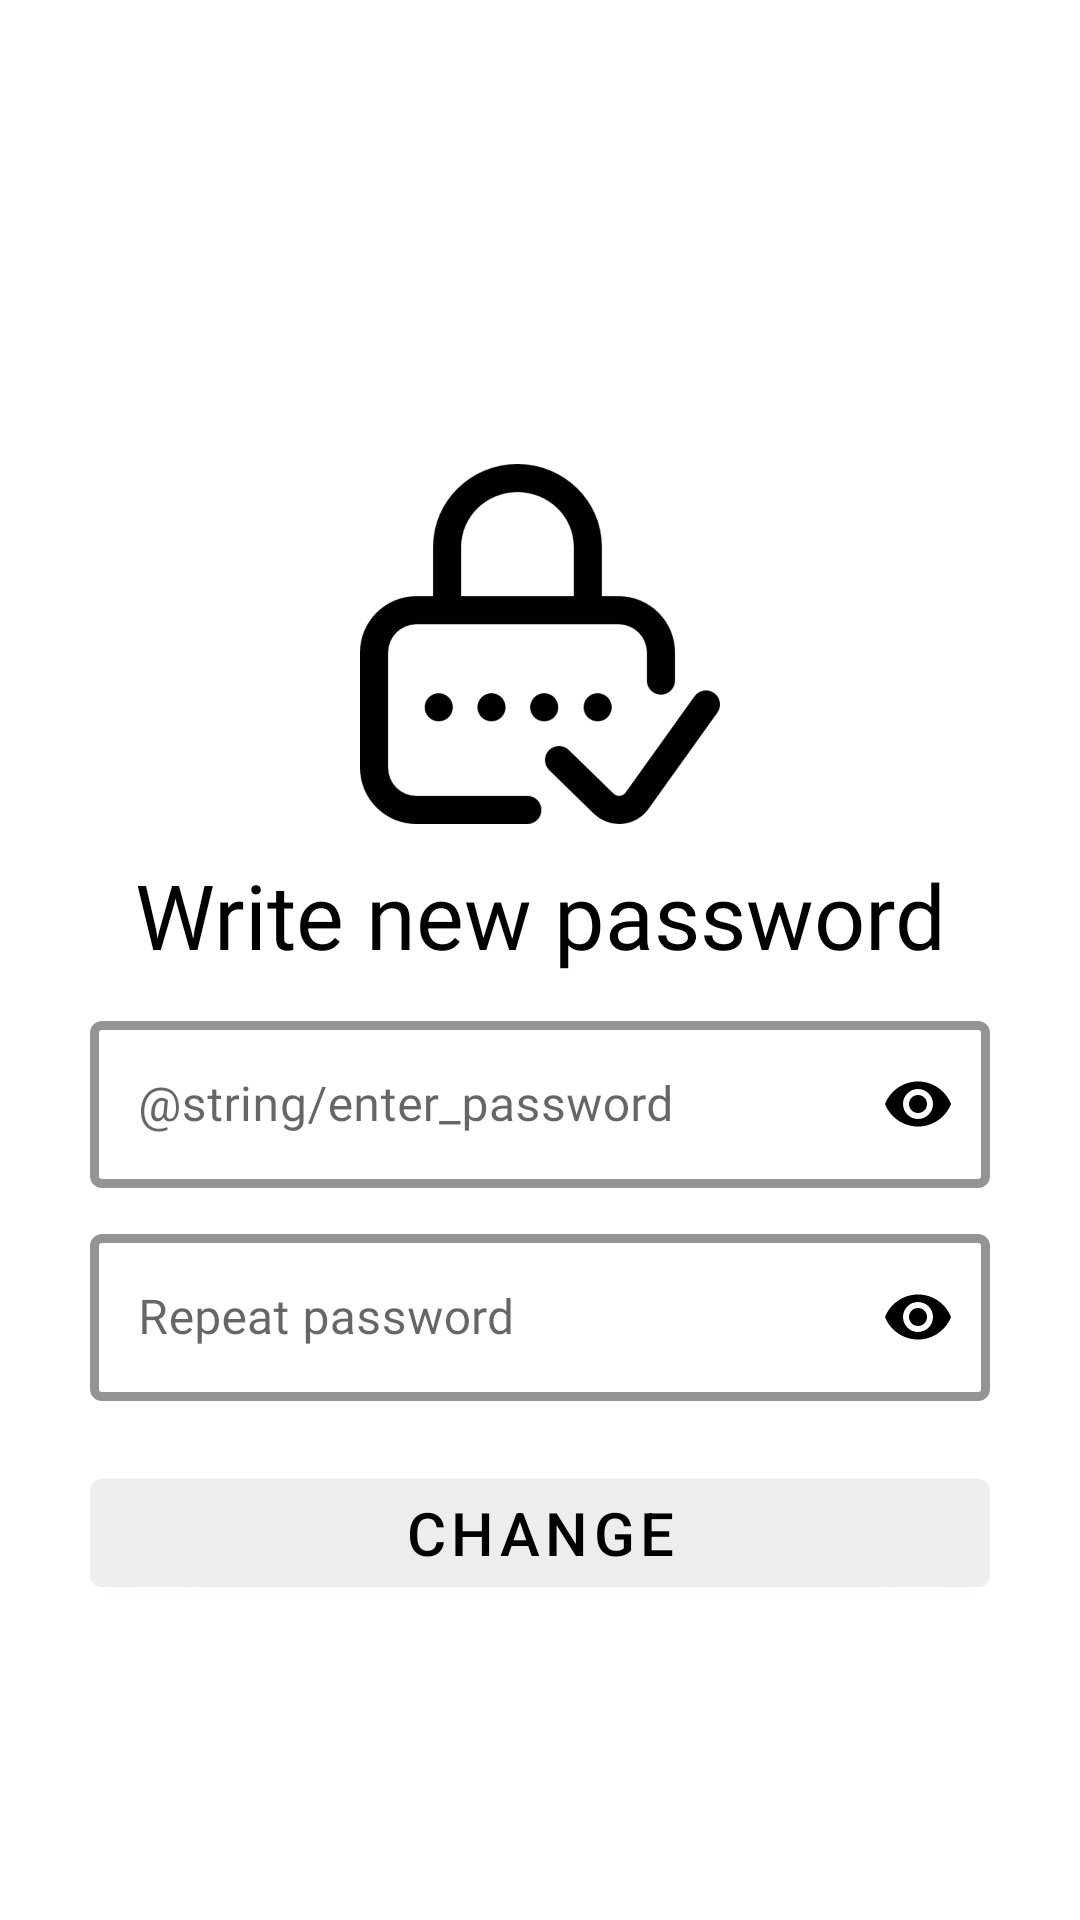

Here is an Android app screen rendered from its layout file. Give the layout XML and the strings, colors and styles it references.
<!-- AndroidManifest.xml: application theme AppTheme -->
<!-- res/layout/activity_change_password.xml -->
<?xml version="1.0" encoding="utf-8"?>
<ScrollView xmlns:android="http://schemas.android.com/apk/res/android"
    xmlns:app="http://schemas.android.com/apk/res-auto"
    xmlns:tools="http://schemas.android.com/tools"
    android:layout_width="match_parent"
    android:layout_height="match_parent"
    android:padding="30dp"
    tools:context=".Users.changePassword.ChangePassword">

    <LinearLayout
        android:layout_width="match_parent"
        android:layout_height="wrap_content"
        android:layout_marginTop="20dp"
        android:layout_gravity="center"
        android:orientation="vertical">

        <ImageView
            android:layout_width="120dp"
            android:layout_height="120dp"
            android:src="@drawable/password_changed"
            android:layout_gravity="center_horizontal"
            android:layout_marginTop="10dp"/>

        <TextView
            android:layout_width="match_parent"
            android:layout_height="wrap_content"
            android:layout_marginTop="10dp"
            android:fontFamily="@font/roboto_slab"
            android:gravity="center_horizontal"
            android:text="Write new password"
            android:textColor="@color/mainTextColor"
            android:textSize="30sp" />

        <com.google.android.material.textfield.TextInputLayout
            android:id="@+id/change_password_1"
            style="@style/Widget.MaterialComponents.TextInputLayout.OutlinedBox"
            android:layout_width="match_parent"
            android:layout_height="wrap_content"
            android:layout_marginTop="10dp"
            android:hint="@string/enter_password"
            app:boxStrokeColor="@color/strokeColor"
            app:boxStrokeWidth="3dp"
            app:endIconMode="password_toggle"
            app:endIconTint="@color/mainTextColor"
            app:hintTextColor="@color/mainTextColor">

            <com.google.android.material.textfield.TextInputEditText
                android:layout_width="match_parent"
                android:layout_height="match_parent"
                android:fontFamily="@font/roboto_slab"
                android:inputType="textPassword"
                android:textColor="@color/mainTextColor" />

        </com.google.android.material.textfield.TextInputLayout>

        <com.google.android.material.textfield.TextInputLayout
            android:id="@+id/change_password_2"
            style="@style/Widget.MaterialComponents.TextInputLayout.OutlinedBox"
            android:layout_width="match_parent"
            android:layout_height="wrap_content"
            android:layout_marginTop="10dp"
            android:hint="Repeat password"
            app:boxStrokeColor="@color/strokeColor"
            app:boxStrokeWidth="3dp"
            app:endIconMode="password_toggle"
            app:endIconTint="@color/mainTextColor"
            app:hintTextColor="@color/mainTextColor">

            <com.google.android.material.textfield.TextInputEditText
                android:layout_width="match_parent"
                android:layout_height="match_parent"
                android:fontFamily="@font/roboto_slab"
                android:inputType="textPassword"
                android:textColor="@color/mainTextColor" />

        </com.google.android.material.textfield.TextInputLayout>

        <com.google.android.material.button.MaterialButton
            android:layout_marginTop="20dp"
            android:id="@+id/change_password_button"
            android:layout_width="match_parent"
            android:layout_height="wrap_content"
            android:backgroundTint="@color/elementColor"
            android:text="change"
            android:textColor="@color/mainTextColor"
            android:textSize="20sp" />
    </LinearLayout>
</ScrollView>
<!-- resources referenced by this layout -->
<resources>
  <color name="elementColor">#EDEDED</color>
  <color name="mainTextColor">#000000</color>
  <color name="strokeColor">#000000</color>
  <!-- drawable password_changed: png bitmap (drawable-hdpi, 12696 bytes) -->
  <style name="AppTheme" parent="Theme.AppCompat.Light.NoActionBar">
          
          <item name="colorPrimary">@color/colorPrimary</item>
          <item name="colorPrimaryDark">#9A121212</item>
          <item name="colorAccent">@color/colorAccent</item>
          <item name="android:statusBarColor">#00000000</item>
      </style>
  <color name="colorPrimary">#DD2C00</color>
  <color name="colorAccent">#03DAC5</color>
</resources>
